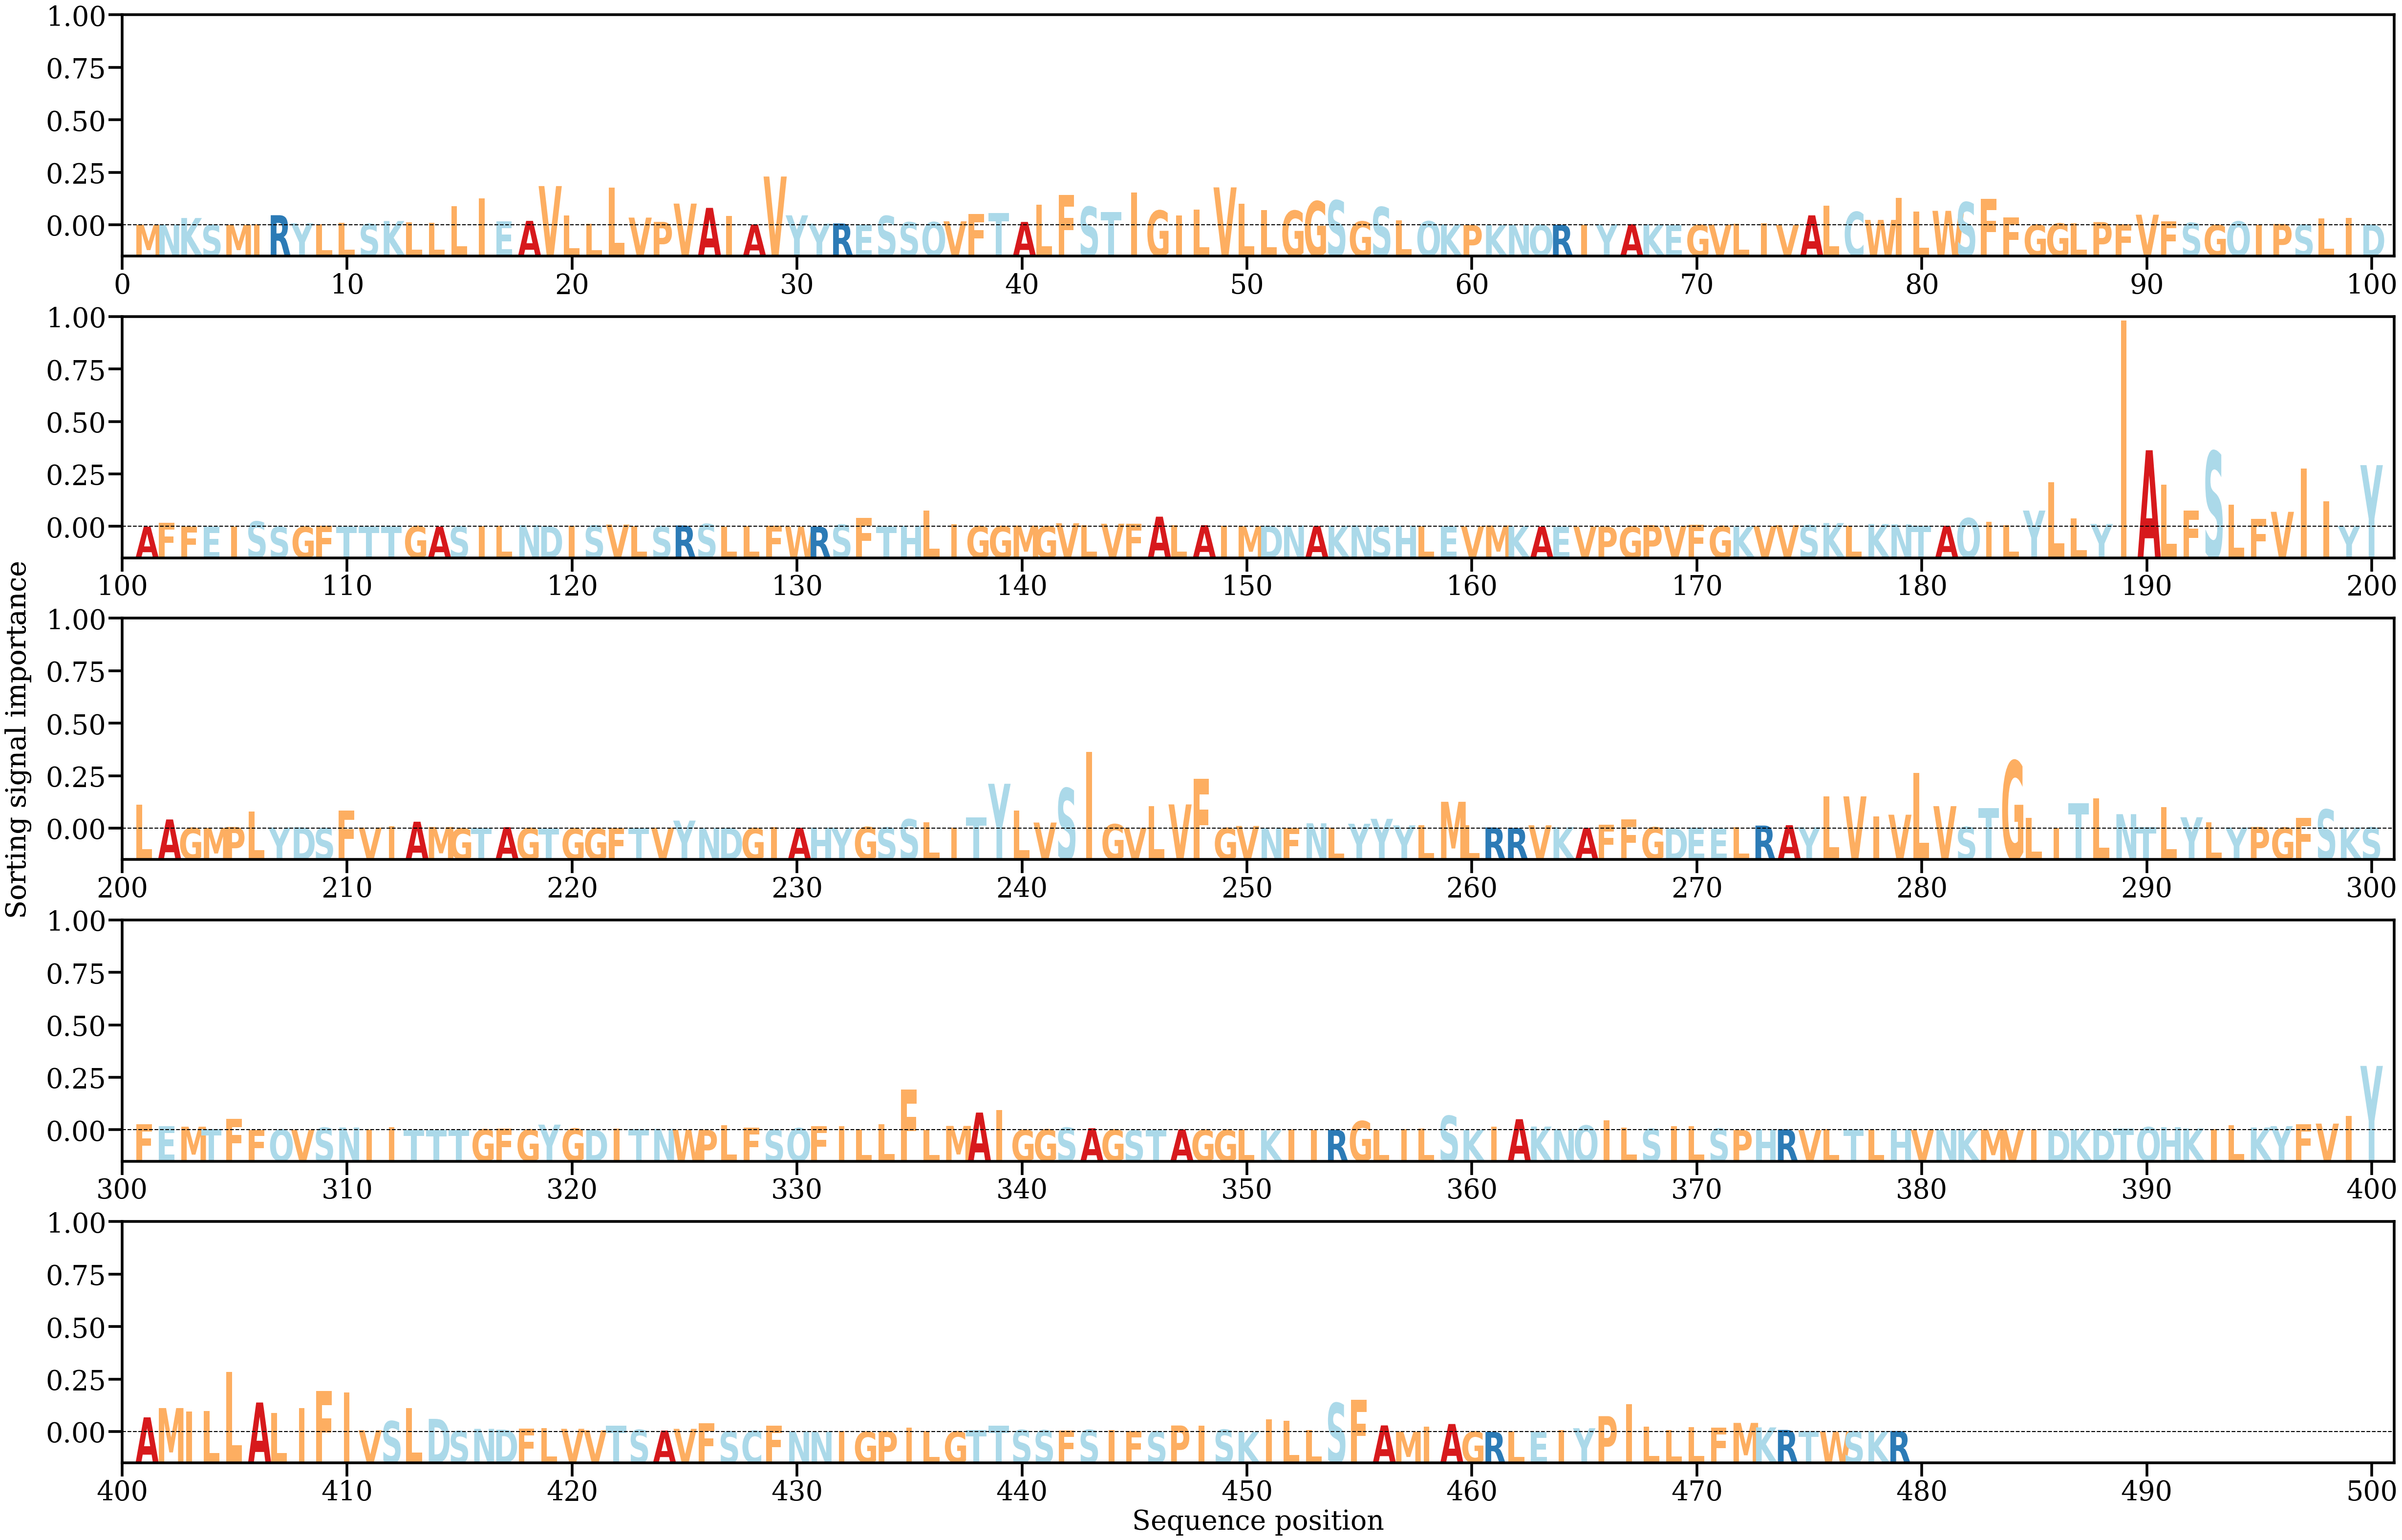

The data file committed next to this chart (first rows):
AA, Alpha
M, [0.00014255]
N, [0.00017312]
K, [0.00197381]
S, [9.78998e-05]
M, [0.00011365]
I, [0.00030033]
R, [0.00273841]
Y, [0.00052807]
L, [0.00031785]
L, [0.00067527]
S, [0.00035664]
K, [0.00115875]
L, [0.00075651]
L, [0.00066706]
L, [0.00523065]
I, [0.00733504]
E, [0.00107456]
A, [0.00119226]
V, [0.01070033]
L, [0.0027076]
L, [0.00034792]
L, [0.0103368]
V, [0.00208524]
P, [0.00090834]
V, [0.00591026]
A, [0.0047449]
I, [0.00258246]
A, [0.00020633]
V, [0.013311]
Y, [0.0027037]
Y, [0.00043038]
R, [0.00048914]
E, [0.00011235]
S, [0.00254727]
S, [0.00081854]
Q, [0.00085294]
V, [0.00107587]
F, [0.00310065]
T, [0.00330055]
A, [0.00090148]
L, [0.00554669]
F, [0.00834467]
S, [0.00505173]
T, [0.00365257]
I, [0.00891505]
G, [0.00401901]
I, [0.00264539]
L, [0.00425691]
V, [0.01034263]
L, [0.00583308]
L, [0.00410415]
G, [0.00397656]
G, [0.00653876]
S, [0.00678321]
G, [0.00103148]
S, [0.00496604]
L, [0.00127446]
Q, [0.0010888]
K, [0.00024882]
P, [5.3250107e-05]
... 419 more rows
